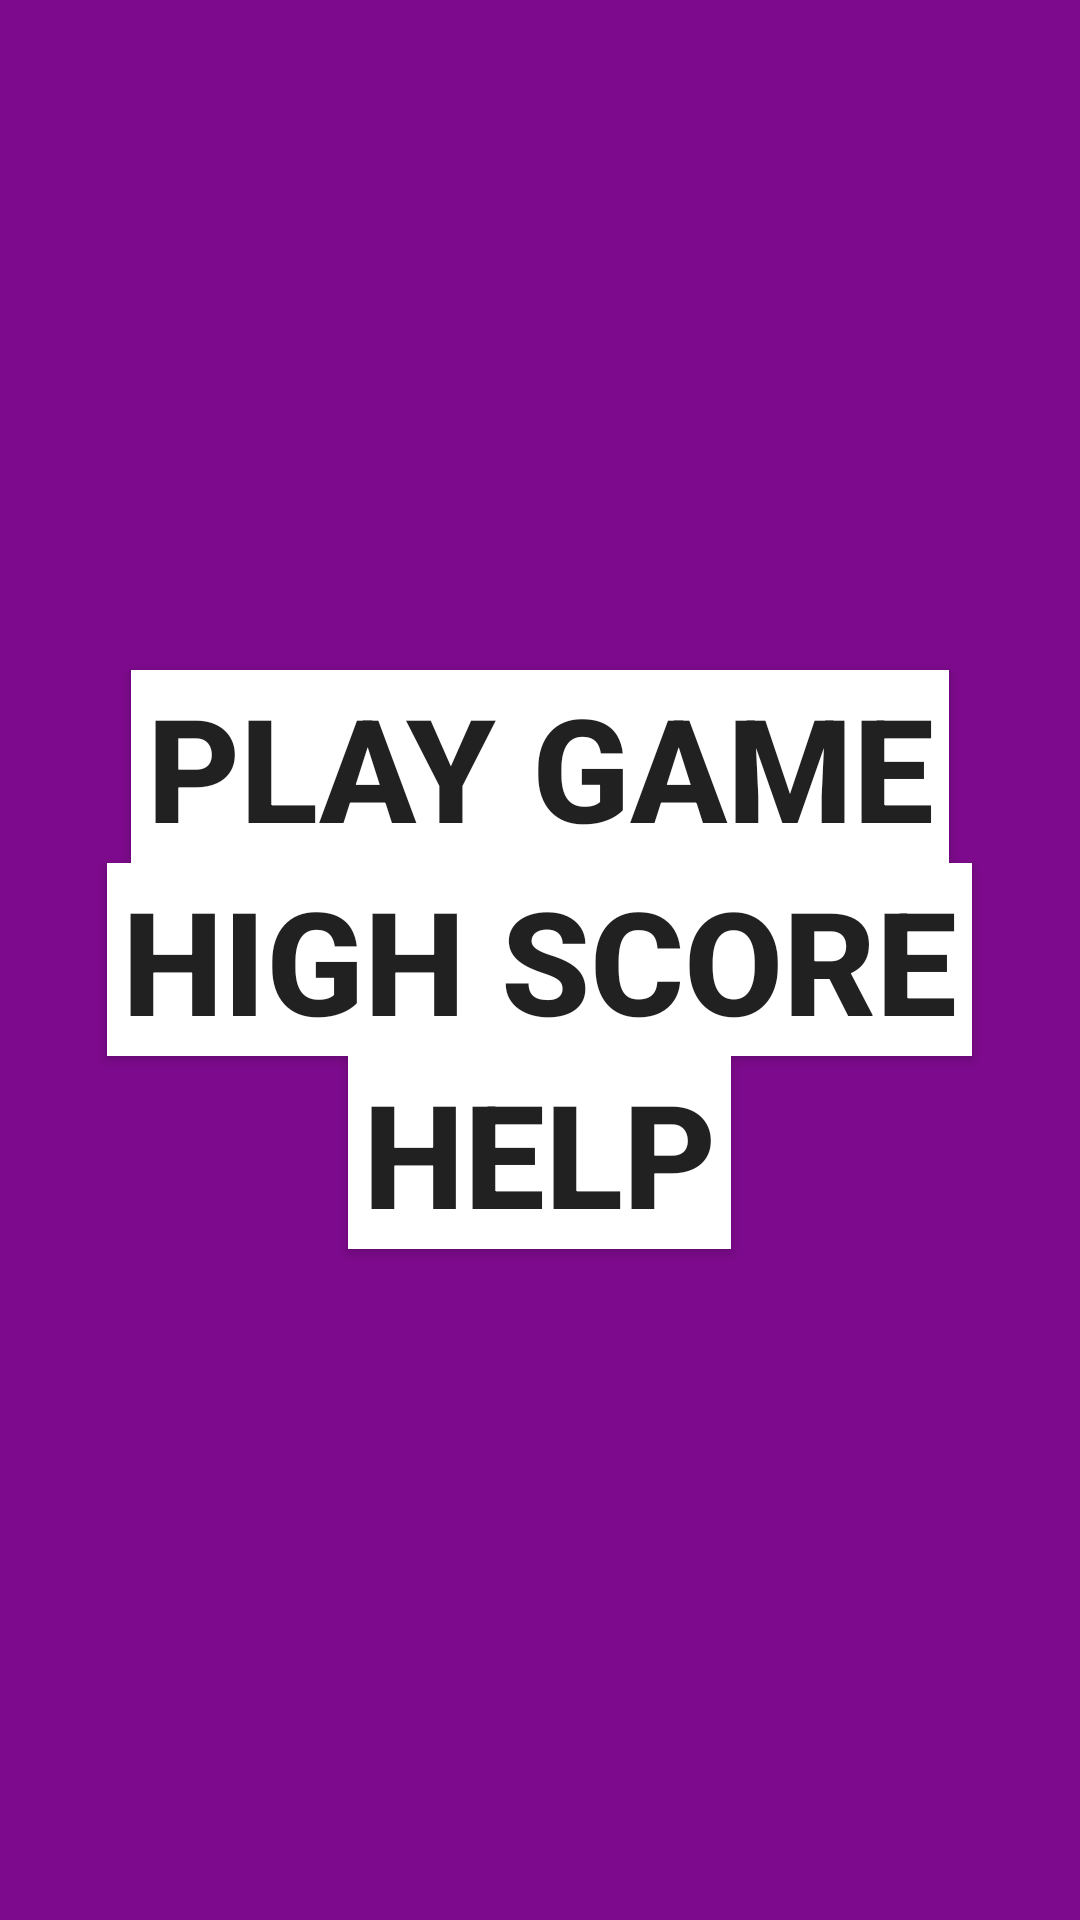

Android layout source for this screen:
<!-- AndroidManifest.xml: application theme AppTheme -->
<!-- res/layout/activity_main.xml -->
<LinearLayout xmlns:android="http://schemas.android.com/apk/res/android"
    xmlns:tools="http://schemas.android.com/tools"
    android:layout_width="fill_parent"
    android:layout_height="fill_parent"
    tools:context=".MainActivity"
    android:orientation="vertical"
    android:background="#7D0A8C"
    android:baselineAligned="false"
    android:measureWithLargestChild="false"
    android:gravity="center"
    >

    <ImageView
        android:layout_width="wrap_content"
        android:layout_height="wrap_content"
        android:id="@+id/image_main"
        android:focusable="true" />

    <Button
        android:layout_width="wrap_content"
        android:layout_height="wrap_content"
        android:text="Play Game"
        android:id="@+id/button_play_game"
        android:background="#ffffff"
        android:layout_gravity="center_horizontal"
        android:layout_marginBottom="@dimen/abc_action_bar_default_height"
        android:textSize="48dp"
        android:textStyle="bold"
        android:paddingLeft="5dp"
        android:paddingRight="5dp"
        android:onClick="startGame"/>

    <Button
        android:layout_width="wrap_content"
        android:layout_height="wrap_content"
        android:text="High Score"
        android:id="@+id/button_high_score"
        android:background="#ffffff"
        android:layout_gravity="center_horizontal"
        android:layout_marginBottom="@dimen/abc_action_bar_default_height"
        android:textSize="48dp"
        android:textStyle="bold"
        android:paddingLeft="5dp"
        android:paddingRight="5dp"/>
        


    <Button
        android:layout_width="wrap_content"
        android:layout_height="wrap_content"
        android:text="Help"
        android:textStyle="bold"
        android:id="@+id/button_help"
        android:background="#ffffff"
        android:layout_gravity="center_horizontal"
        android:layout_marginBottom="@dimen/abc_action_bar_default_height"
        android:textSize="48dp"
        android:paddingLeft="5dp"
        android:paddingRight="5dp"
        android:onClick="startHelp"
        />
        

</LinearLayout>
<!-- resources referenced by this layout -->
<resources>
  <style name="AppTheme" parent="Theme.AppCompat.Light.DarkActionBar">
          
      </style>
</resources>
